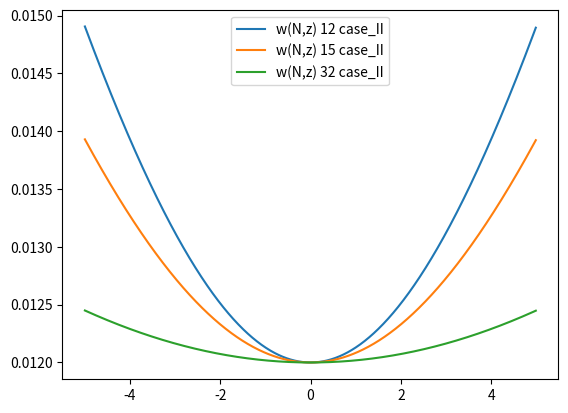
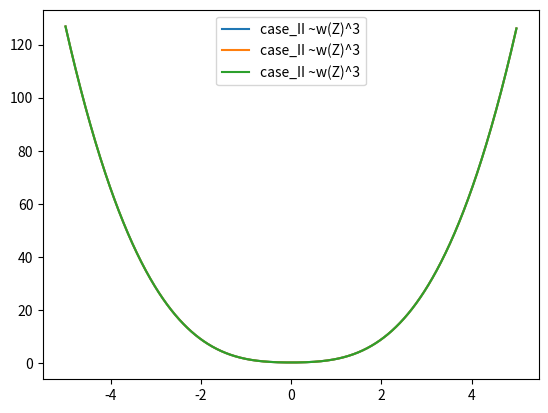
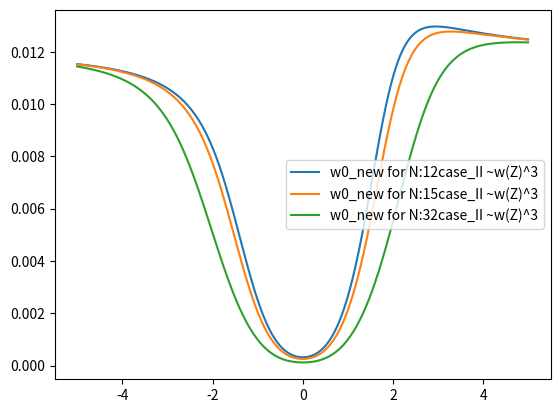
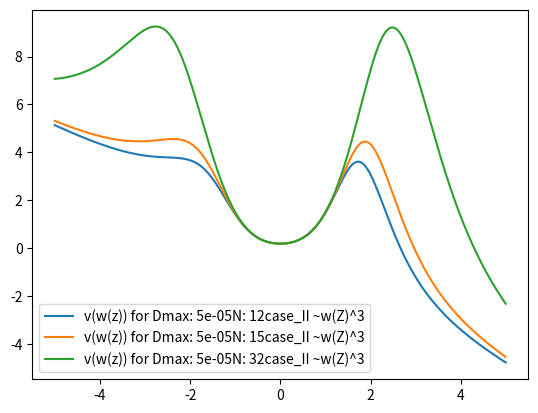
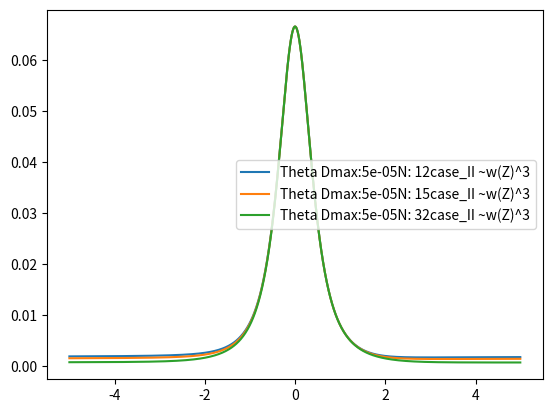
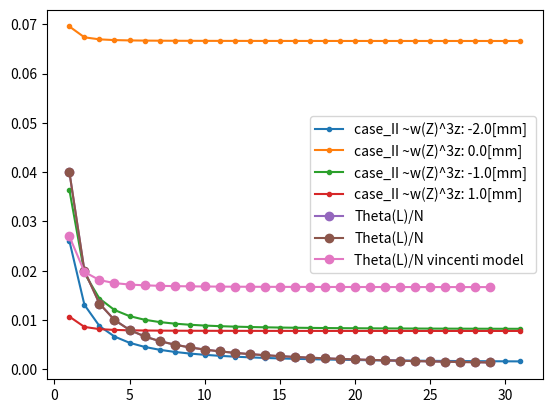
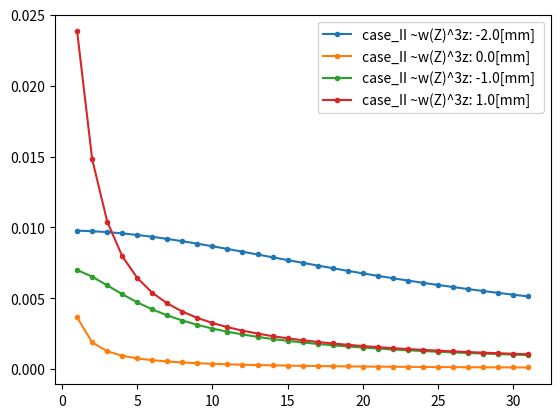

Reproduce these figures in Python, in order.
# -*- coding: utf-8 -*-
"""
Created on Tue Apr  7 10:17:34 2020

@author: similarities
"""
# Gaussian beam profile (focused by lens 1) which passes lens2 close to 
# focal position. The second lens is created by high intense laser target
# interaction, as the light pressure induces a target denting. The dented
# target corresponds to a curved mirror, here treated as lens2
# The resulting beamwaist and beam divergence is calculated in dependency
# of the second lens position relative to the focal position of lens 1.
# The implementation considers different cases with the following initial assumptions:
# case 1: High harmonic radiation follow laser divergence divided by the harmonic number
# in the place of origin (e.g. target out of focus / in focus). This case violates the
# the conservation of wave front curvature in the place of origin.
# case 2: High harmonic radiation
# with either a conversation of the fundamental beam waist w0 of the fundamental
# when the target is not dented but displaced from focal position (like a reflecting
# mirror without curvature). This case corresponds to the conversation of wave front
# curvature for the high harmonic radiation in the place of origin.

# The plasma lens (lens 2) can be chosen to be:
# constant for the whole defocusing range
# to scale with the aperture (laser spot size) on the target ~ 1/w(z)^2
# to scale with the aperture (laser spot size) on the target + a decrease
# of the denting that follows additionally with  ~1/w(z) - most realistic assumption.
# As a consequence, the focal lens of the plasma lens is varying in the last to case over
# the defocusing range very rapidly.

import math
import numpy as np
import matplotlib.pyplot as plt


class GaussianBeamSecondLens:
    def __init__(self, w0, lambdaL, defocusing_range, denting_depth, harmonic_number, case):

        self.w0_fundamental = w0
        self.w0 = w0
        self.harmonic_number = harmonic_number
        self.lambdaL = lambdaL  # fundamental!!!
        self.z = np.arange(-defocusing_range, defocusing_range, 0.01)
        self.wz_harmonic = np.zeros(len(self.z))
        self.v_array = np.zeros(len(self.z))
        self.w_new = np.zeros(len(self.z))
        # print(self.z)
        self.denting_depth = denting_depth
        self.f_array = np.zeros(len(self.z))
        self.wz_fundamental = np.zeros(len(self.z))
        self.denting_array = np.zeros(len(self.z))
        self.zr_fundamental = self.rayleigh_length()
        self.radius_array = np.zeros(len(self.z))
        self.beam_divergence = np.zeros(len(self.z))
        self.q = self.q_initial()
        self.description = str
        self.case = case
        self.select_case_inital_beamwaist()


    def select_case_inital_beamwaist(self):
        if self.case == 2:
            self.w0 = self.w0_fundamental
            self.description = 'case_II'

        elif self.case == 1:
            self.w0 = self.w0_fundamental / self.harmonic_number
            self.description = 'case_I'

        self.q_initial()
        self.beam_waist_of_z_harmonic()

        return self.description

    def q_initial(self):
        self.q = (self.w0 ** 2) * math.pi / (self.lambdaL / self.harmonic_number)
        return self.q

    def rayleigh_length(self):
        # remains Ry as fundamental
        ry = math.pi * (self.w0_fundamental ** 2) / (self.lambdaL)
        print('Rayleigh length: ', ry, 'for wo(fundamental)', self.w0_fundamental)
        return ry

    def diffraction_limit(self):
        focal_length_initial = 1500
        beam_diameter_initial = 60

        self.w0 = focal_length_initial * self.lambdaL / (self.harmonic_number * math.pi * beam_diameter_initial)
        return self.w0

    def beamwaist_of_z(self):
        self.wz_fundamental[::] = self.w0_fundamental * (1 + (self.z[::] / self.zr_fundamental) ** 2) ** 0.5
        print('initial beamwaist with 800nm:', self.w0_fundamental)
        return self.wz_fundamental

    def beam_waist_of_z_harmonic(self):
        # definition of rayleigh length - which would scale with 1/harmonic_number
        # can be used is not used now
        zr = math.pi * self.w0 ** 2 / (self.lambdaL / self.harmonic_number)
        self.wz_harmonic[::] = self.w0 * (1 + (self.z[::] / zr) ** 2) ** 0.5
        # print('harmonic_number:', self.harmonic_number, 'Ry', zr_fundamental, 'w0 inital', self.w0, 'for calculation w(z) before lens2')
        name = 'w(N,z) ' + f'{self.harmonic_number} ' + self.description
        self.plot_results(self.z, self.wz_harmonic, name, 'z mm', 'w(N,z) initial mm', 1, None)
        return self.wz_harmonic

    def radius_of_lens_and_beamwaist_and_intensity(self):
        self.denting_array[::] = self.denting_depth * ((self.w0_fundamental) / (self.wz_fundamental[::]))
        self.radius_array[::] = (4 * (self.denting_array[::] ** 2) + (self.wz_fundamental[::] ** 2)) / (
                8 * self.denting_array[::])
        return self.radius_array

    def radius_of_lens_and_beamwaist(self):
        print(self.denting_depth)
        self.radius_array[::] = (4 * pow(self.denting_depth, 2) + pow(self.wz_fundamental[::], 2)) \
                                / (8 * self.denting_depth)
        return self.radius_array

    def radius_constant(self):
        radius_constant = (4 * (self.denting_depth ** 2) + (self.w0_fundamental ** 2)) / (
                8 * self.denting_depth)
        return radius_constant

    def choose_focal_length_dependency(self, switch):
        if switch == 'w0_aperture_and_IL_dependent':
            self.beamwaist_of_z()
            self.f_array[::] = self.radius_of_lens_and_beamwaist_and_intensity() * 0.5
            print(np.min(self.f_array), 'minimum focal length apterure and intensity dependent')
            self.description = self.description + ' ~w(Z)^3'

        elif switch == 'w0_aperture_dependent':
            self.beamwaist_of_z()
            self.f_array[::] = self.radius_of_lens_and_beamwaist() * 0.5
            print(np.min(self.f_array), 'minimum focal length apterture w(z) dependent')
            self.description = self.description + ' ~w(z)^2'

        else:
            self.f_array[::] = self.radius_constant() * 0.5
            print('constant focal length', self.f_array[10])
            self.description = self.description + ' f constant'

        self.plot_results(self.z, self.f_array, self.description, 'z mm', 'focal length mm', 2, None)
        return self.f_array, self.description



    def new_focal_position_single_value(self, index):
        i = index
        self.q_initial()
        AA = (self.q ** 2 / self.f_array[i]) - self.z[i] * (1 - self.z[i] / self.f_array[i])
        BB = (self.q ** 2 / self.f_array[i] ** 2) + (1 - self.z[i] / self.f_array[i]) ** 2
        return AA / BB

    def new_beam_waist_single_value(self, index):
        v_single = self.new_focal_position_single_value(index)
        new = ((1 - v_single / self.f_array[index]) ** 2) + (1 / self.q ** 2) * (
                self.z[index] + v_single * (1 - (self.z[index] / self.f_array[index]))) ** 2
        new = self.w0 * (new ** 0.5)
        return new

    def new_divergence_from_w0_new(self, w_new):
        return self.lambdaL / (self.harmonic_number * math.pi * w_new)

    def create_v_array(self):
        for i in range(0, len(self.z)):
            self.v_array[i] = self.new_focal_position_single_value(i)
        name1 = 'v(w(z)) for Dmax: ' + str(self.denting_depth) + 'N: ' + str(self.harmonic_number) + self.description
        self.plot_results(self.z, self.v_array, name1, 'z mm', 'new focal position mm', 5, None)
        # plt.savefig("caseII_f_over_N_50nm" +".png",  bbox_inches="tight", dpi = 1000)
        return self.v_array

    def new_beamwaist(self):
        #print('for harmonic_number: ', self.harmonic_number, 'we start with a beamwaist for lens 1 of about:', self.w0)
        self.create_v_array()
        # print(self.f, 'insert in wnew')
        self.w_new[::] = ((1 - self.v_array[::] / self.f_array[::]) ** 2) + (1 / self.q ** 2) * (
                self.z[::] + self.v_array[::] * (1 - (self.z[::] / self.f_array[::]))) ** 2
        self.w_new[::] = self.w0 * (self.w_new[::] ** 0.5)
        name = 'w0_new for N:' + str(self.harmonic_number) + self.description
        self.plot_results(self.z, self.w_new, name, 'z mm', 'w(z)', 4, None)
        return self.w_new

    def resulting_beam_divergence(self):
        self.new_beamwaist()
        self.beam_divergence[::] = (self.lambdaL / (self.harmonic_number * math.pi * self.w_new[::]))
        name = 'Theta Dmax:' + str(self.denting_depth) + 'N: ' + str(self.harmonic_number) + self.description
        self.plot_results(self.z, self.beam_divergence, name, 'z mm', 'w(N,z)', 6, None)
        # plt.savefig("caseII_Theta_over_N_50nm" +".png",  bbox_inches="tight", dpi = 1000)

    def resulting_divergence_over_N(self, z):

        # intensity (position) dependent focal length lens 2

        index = list(zip(*np.where(self.z >= z)))
        index = index[0]
        # print(index, self.z[index])
        harmonic_number_array = np.arange(1, 32, 1)
        result_w0_N = np.zeros(len(harmonic_number_array))
        result_div_N = np.zeros(len(harmonic_number_array))
        for x in range(0, len(harmonic_number_array)):
            self.harmonic_number = harmonic_number_array[x]
            self.q_initial()
            result_w0_N[x] = self.new_beam_waist_single_value(index)
            result_div_N[x] = self.new_divergence_from_w0_new(result_w0_N[x])
        name1 = self.description + 'z: ' + str(z) + '[mm] '
        self.plot_results(harmonic_number_array, result_w0_N, name1, 'N', 'w0(N) mm', 10, marker='.')
        # plt.legend(bbox_to_anchor=(1.05, 1), loc=2, borderaxespad=0.)
        self.plot_results(harmonic_number_array, result_div_N, name1, 'N', 'Theta(N) mm', 9, marker='.')
        # zip the 2 arrays to get the exact coordinates

    def plot_diffraction_limit(self):
        N_list = np.arange(1, 30, 1)
        N_diffraction_limit = np.zeros([29, 1])
        for x in range(0, 30 - 1):
            # halfangle
            N_list[x] = 1 + x
            N_diffraction_limit[x] = (60. / 1500.) / (1 + x)
        self.plot_results(N_list, N_diffraction_limit, 'Theta(L)/N', 'N', 'Theta rad', 9, 'o')
        self.plot_results(N_list, N_diffraction_limit, 'Theta(L)/N', 'N', 'Theta rad', 9, 'o')

        # plt.savefig("20190123_divergence_mrad_halfangle_and_theo" +".png",  bbox_inches="tight", dpi = 1000)

    def plot_case_vincenti(self):
        N_list = np.arange(1, 30, 1)
        N_div_vincenti = np.zeros([29, 1])
        denting_part = (4 * math.pi * self.denting_depth) ** 2
        for x in range(0, 30 - 1):
            # halfangle
            N_list[x] = 1 + x
            N_div_vincenti[x] = (1 / (math.pi * self.w0_fundamental)) * (
                    denting_part + (self.lambdaL / (1 + x)) ** 2) ** 0.5

        self.plot_results(N_list, N_div_vincenti, 'Theta(L)/N vincenti model', 'N', 'Theta rad', 9, 'o')

    def plot_results(self, x, y, label, name_x, name_y, figure_number, marker):
        plt.figure(figure_number)
        plt.plot(x, y, label=label, marker=marker)
        plt.xlabel = name_x
        plt.ylabel = name_y
        plt.legend()
        plt.get_figlabels()


#GaussianBeamSecondLens(focal_radius[1/e in mm], wavelength_fundamental [mm], defocusing_range [mm], denting in [mm], harmonic_number [int], case selection [1 or 2])
# case_selection: select:1 for initial beamwaist scales with 1/harmonic number, select 2: for beamwaist of harmonic is just beamwaist fundamental (scales sourcesize 1/harmonic_number)
# choose the dependency of the focal length function : 'w0_aperture_and_IL_dependent', 'w0_aperture_dependent' or False
Test = GaussianBeamSecondLens(0.012, 0.0008, 5, 0.00005, 12, 2)
Test.choose_focal_length_dependency('w0_aperture_and_IL_dependent')
Test.resulting_beam_divergence()
Test.resulting_divergence_over_N(-2.)
Test.resulting_divergence_over_N(0.)
Test.resulting_divergence_over_N(-1.)
Test.resulting_divergence_over_N(1.)
Test.plot_diffraction_limit()


Test2 = GaussianBeamSecondLens(0.012, 0.0008, 5, 0.00005, 15, 2)
Test2.choose_focal_length_dependency('w0_aperture_and_IL_dependent')
Test2.resulting_beam_divergence()
Test2 = GaussianBeamSecondLens(0.012, 0.0008, 5, 0.00005, 32, 2)
Test2.choose_focal_length_dependency('w0_aperture_and_IL_dependent')
Test2.resulting_beam_divergence()
Test2.plot_case_vincenti()
# plt.legend(bbox_to_anchor=(1.05, 1), loc=2, borderaxespad=0.)
# plt.savefig("caseII_div_over_N_50nm" + ".png", bbox_inches="tight", dpi=1000)
plt.show()
